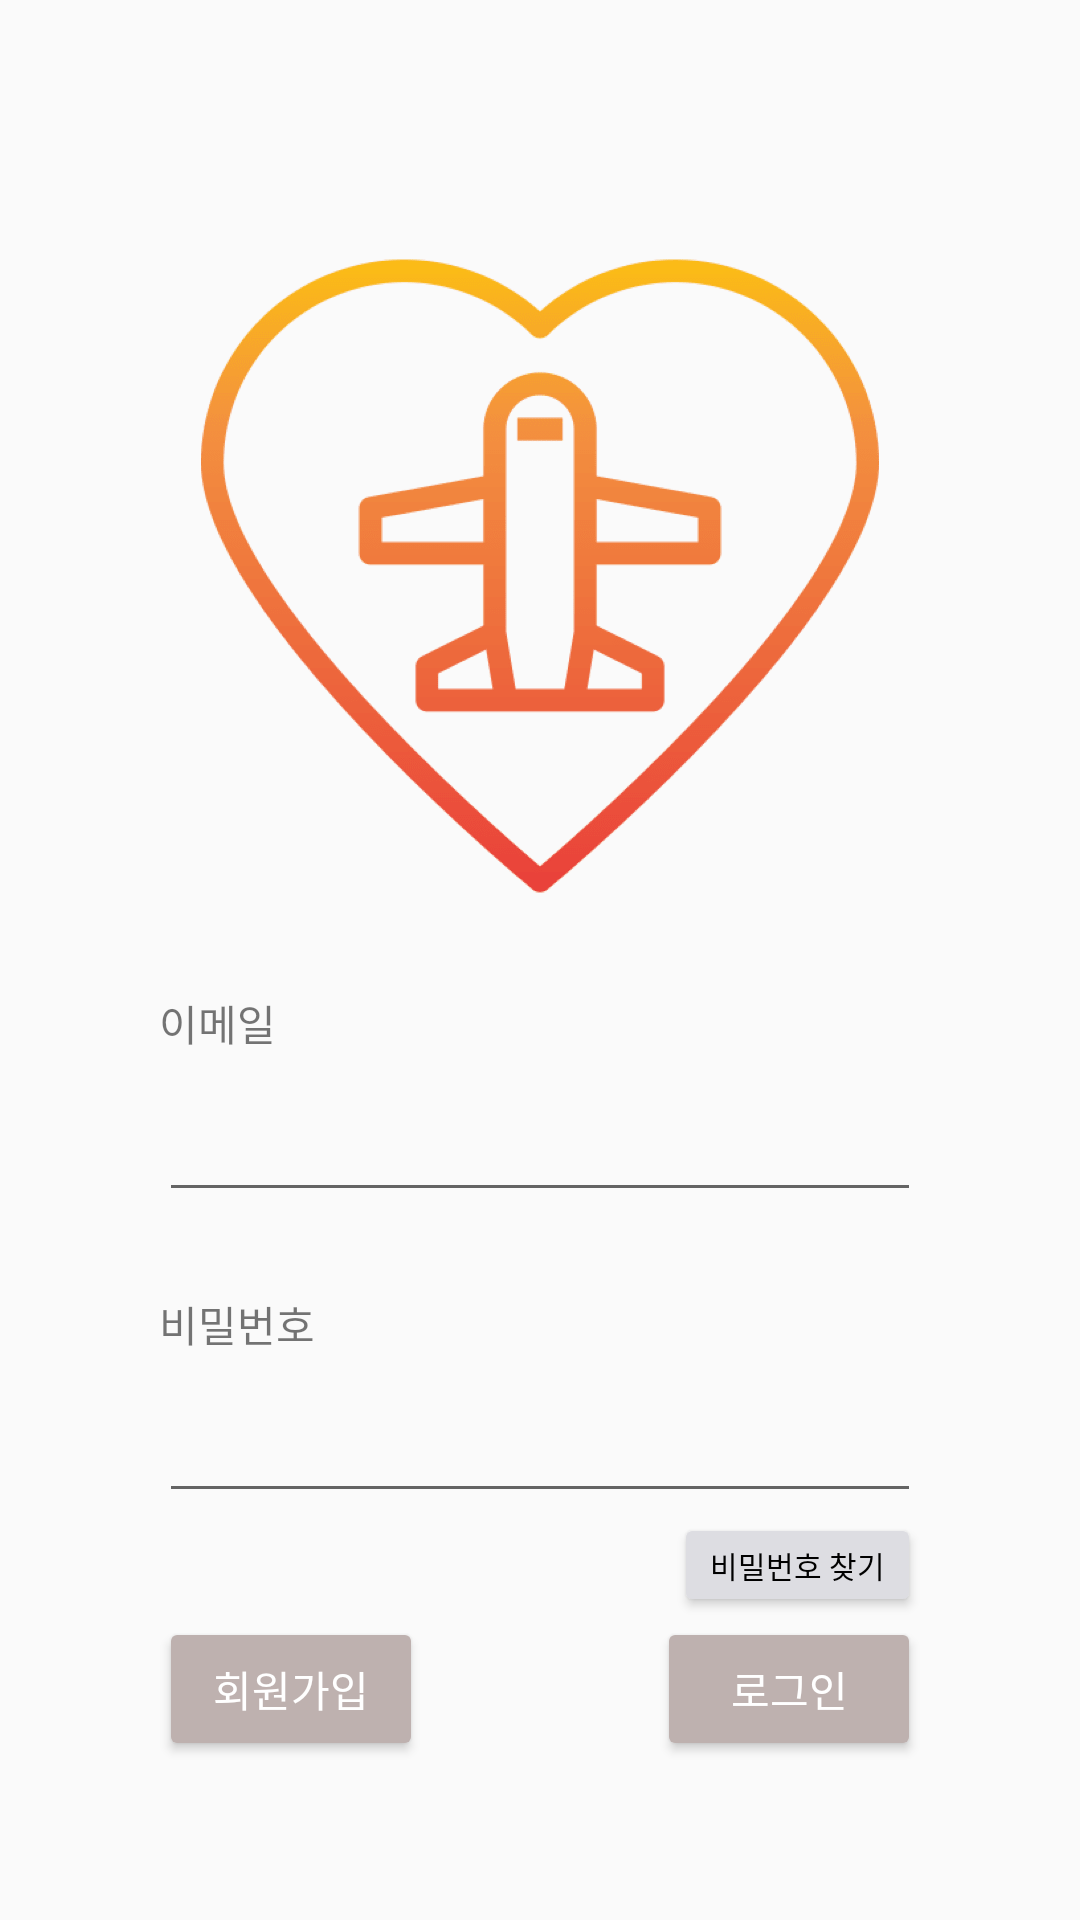

Here is an Android app screen rendered from its layout file. Give the layout XML and the strings, colors and styles it references.
<!-- AndroidManifest.xml: application theme Theme.Yeomanda -->
<!-- res/layout/activity_login.xml -->
<?xml version="1.0" encoding="utf-8"?>
<androidx.constraintlayout.widget.ConstraintLayout
    xmlns:android="http://schemas.android.com/apk/res/android"
    xmlns:app="http://schemas.android.com/apk/res-auto"
    xmlns:tools="http://schemas.android.com/tools"
    android:layout_width="match_parent"
    android:layout_height="match_parent"
    tools:context=".LoginActivity">

    <ImageView
        android:layout_width="wrap_content"
        android:layout_height="wrap_content"
        android:src="@drawable/honeymoon_2"
        android:layout_marginTop="86dp"
        app:layout_constraintStart_toStartOf="parent"
        app:layout_constraintEnd_toEndOf="parent"
        app:layout_constraintTop_toTopOf="parent" />

    <LinearLayout
        android:layout_width="254dp"
        android:layout_height="wrap_content"
        android:orientation="vertical"
        android:layout_marginBottom="53dp"
        app:layout_constraintStart_toStartOf="parent"
        app:layout_constraintEnd_toEndOf="parent"
        app:layout_constraintBottom_toBottomOf="parent">
        
        <TextView
            android:layout_width="wrap_content"
            android:layout_height="32dp"
            android:layout_gravity="left"
            android:text="이메일" />

        <EditText
            android:id="@+id/id_edt"
            android:layout_width="match_parent"
            android:layout_height="wrap_content"
            android:text="" />

        <TextView
            android:layout_width="wrap_content"
            android:layout_height="32dp"
            android:layout_marginTop="27dp"
            android:layout_gravity="left"
            android:text="비밀번호" />

        <EditText
            android:id="@+id/password_edt"
            android:layout_width="match_parent"
            android:layout_height="wrap_content"
            android:inputType="textPassword"
            android:text="" />

        <Button
            android:layout_width="wrap_content"
            android:layout_height="wrap_content"
            android:id="@+id/findPassword"
            android:layout_gravity="right"
            android:textStyle="normal"
            android:textSize="10sp"
            android:minHeight="0dp"
            android:minWidth="0dp"
            android:backgroundTint="@color/gray"
            android:textColor="#000000"
            android:text="비밀번호 찾기" />

        <LinearLayout
            android:layout_width="match_parent"
            android:layout_height="wrap_content"
            android:orientation="horizontal">

            <Button
                android:id="@+id/join_btn"
                android:layout_width="wrap_content"
                android:layout_height="wrap_content"
                android:layout_gravity="left"
                android:backgroundTint="@color/dark_gray"
                android:textColor="@color/white"
                android:text="회원가입" />

            <View
                android:layout_width="0dp"
                android:layout_height="0dp"
                android:layout_weight="1"/>

            <Button
                android:id="@+id/login_btn"
                android:backgroundTint="@color/dark_gray"
                android:layout_width="wrap_content"
                android:layout_height="wrap_content"
                android:layout_gravity="right"
                android:textColor="@color/white"
                android:text="로그인" />

        </LinearLayout>
    </LinearLayout>
</androidx.constraintlayout.widget.ConstraintLayout>
<!-- resources referenced by this layout -->
<resources>
  <color name="dark_gray">#BEB1AF</color>
  <color name="gray">#dddde2</color>
  <color name="white">#ffffff</color>
  <!-- drawable honeymoon_2: png bitmap (drawable-hdpi, 9530 bytes) -->
  <style name="Theme.Yeomanda" parent="Theme.AppCompat.DayNight.NoActionBar">
          
          <item name="colorPrimary">@color/purple_500</item>
          <item name="colorPrimaryVariant">@color/purple_700</item>
          <item name="colorOnPrimary">@color/white</item>
          
          <item name="colorSecondary">@color/teal_200</item>
          <item name="colorSecondaryVariant">@color/teal_700</item>
          <item name="colorOnSecondary">@color/black</item>
          
          <item name="android:statusBarColor" tools:targetApi="l">?attr/colorPrimaryVariant</item>
          
          <item name="android:windowFullscreen">true</item>
      </style>
  <color name="purple_500">#FF6200EE</color>
  <color name="purple_700">#FF3700B3</color>
  <color name="teal_200">#FF03DAC5</color>
  <color name="teal_700">#FF018786</color>
  <color name="black">#FF000000</color>
</resources>
